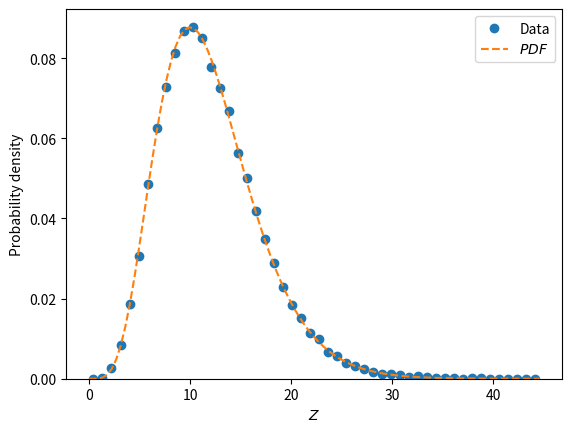

This figure's Python source:
import numpy as np
rng = np.random.default_rng(seed=6870)

ndof1 = 5

ndof2 = 7

nsimulations = 100000

from scipy.stats import chi2
X = chi2.rvs(df=ndof1, size=nsimulations, random_state=rng)
Y = chi2.rvs(df=ndof2, size=nsimulations, random_state=rng)
Z = X + Y

xmin = 0
xmax = max(Z)
density, bin_edges = np.histogram(Z, bins=50, range=[xmin, xmax], density=True)
xbin = xbin = ( bin_edges[:-1] + bin_edges[1:] ) / 2

ndof = ndof1 + ndof2
x_pdf = np.linspace(start=xmin, stop=xmax, num=100)
y_pdf = chi2.pdf(x_pdf, df=ndof) 

import matplotlib.pyplot as plt
fig, ax = plt.subplots()
ax.set_xlabel("$Z$")
ax.set_ylabel("Probability density")
ax.plot(xbin, density, ls='None', marker='o', label="Data")
ax.plot(x_pdf, y_pdf, ls='--', label="$PDF$")
ax.set_ylim(bottom=0)
ax.legend()